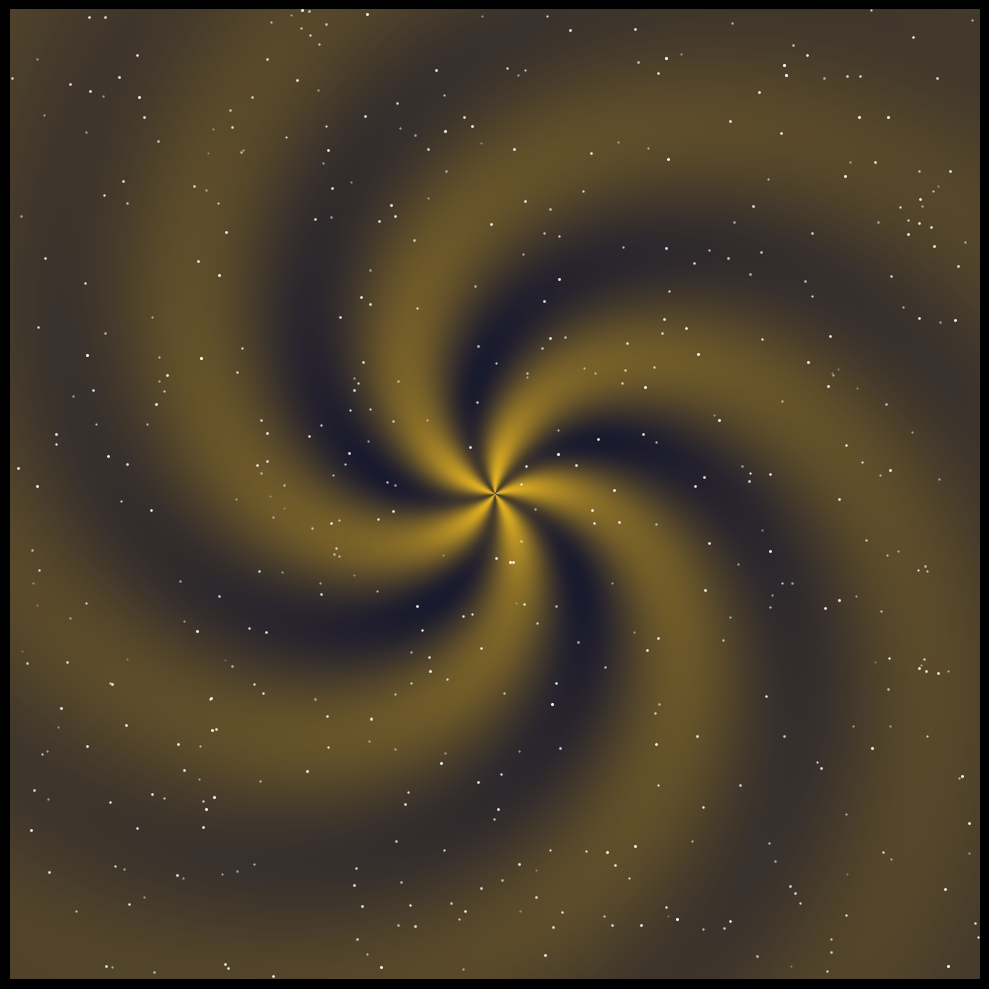

This chart was generated by the following Python code:
import numpy as np
import matplotlib.pyplot as plt
from matplotlib.colors import LinearSegmentedColormap

# Configuración del tamaño de la imagen
fig, ax = plt.subplots(figsize=(10, 10), facecolor='black')
ax.set_facecolor('black')

# Parámetros de la galaxia
size = 1000
x, y = np.meshgrid(np.linspace(-5, 5, size), np.linspace(-5, 5, size))

# Crear el núcleo de la galaxia
nucleo = np.exp(-(x**2 + y**2)/0.5)

# Crear los brazos espirales
angulo = np.arctan2(y, x)
radio = np.sqrt(x**2 + y**2)

# Función para los brazos espirales
brazos = np.sin(2 * radio + 5 * angulo) * np.exp(-radio/3)

# Combinar componentes
galaxia = nucleo + brazos

# Crear un colormap personalizado con dos colores (azul y dorado)
colors = ["#1a1a2e", "#e6b422"]  # Azul oscuro y dorado
cmap = LinearSegmentedColormap.from_list("andromeda", colors)

# Mostrar la galaxia
img = ax.imshow(galaxia, cmap=cmap, extent=[-5, 5, -5, 5], origin='lower')

# Añadir estrellas aleatorias como puntos brillantes
for _ in range(500):
    x_star = np.random.uniform(-5, 5)
    y_star = np.random.uniform(-5, 5)
    size_star = np.random.uniform(0.1, 1.5)
    ax.scatter(x_star, y_star, s=size_star, color='white', alpha=np.random.uniform(0.3, 1))

# Configuración del gráfico
ax.axis('off')
plt.tight_layout()

# Mostrar el resultado
plt.show()